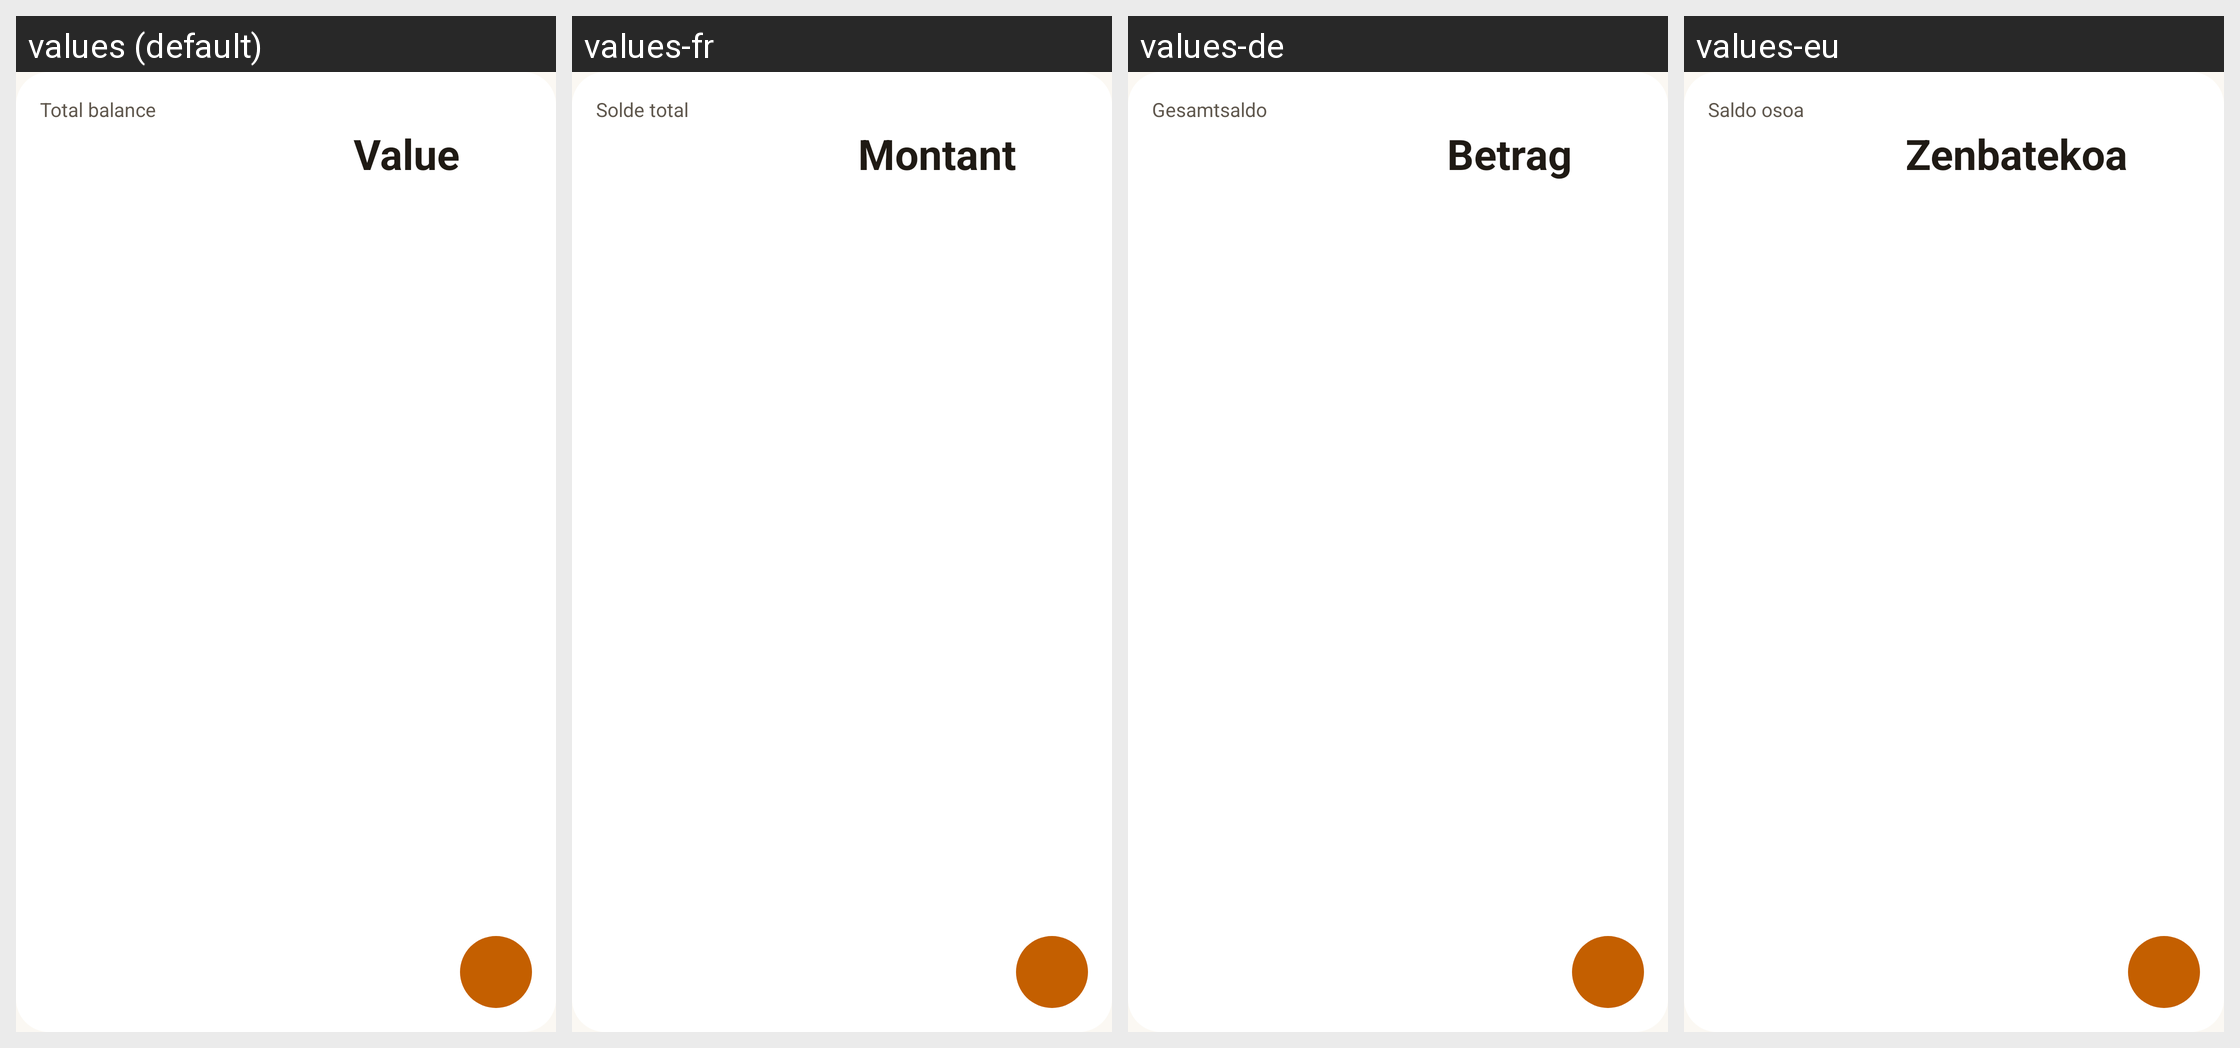

The same Android screen rendered under several of its app's locales, left to right. List the strings drawn on it with the default value and each locale's translation.
Android screen res/layout/widget_balance.xml rendered under 4 locales, left to right: values (default), values-fr, values-de, values-eu. Device: Nexus 5 (rendered at 1080×1920; each locale shown at half size, 540×960, under a caption strip naming it); theme AppTheme.
Other locales in the repository, not shown: values-ca, values-es, values-gl, values-it, values-pt.
Strings drawn on this screen, with the default value and each locale's value (text and hints the layout hard-codes, and strings that could not be matched under every locale, appear in the picture but are not listed):

total_balance
  values: Total balance
  values-fr: Solde total
  values-de: Gesamtsaldo
  values-eu: Saldo osoa

value_literate
  values: Value
  values-fr: Montant
  values-de: Betrag
  values-eu: Zenbatekoa
